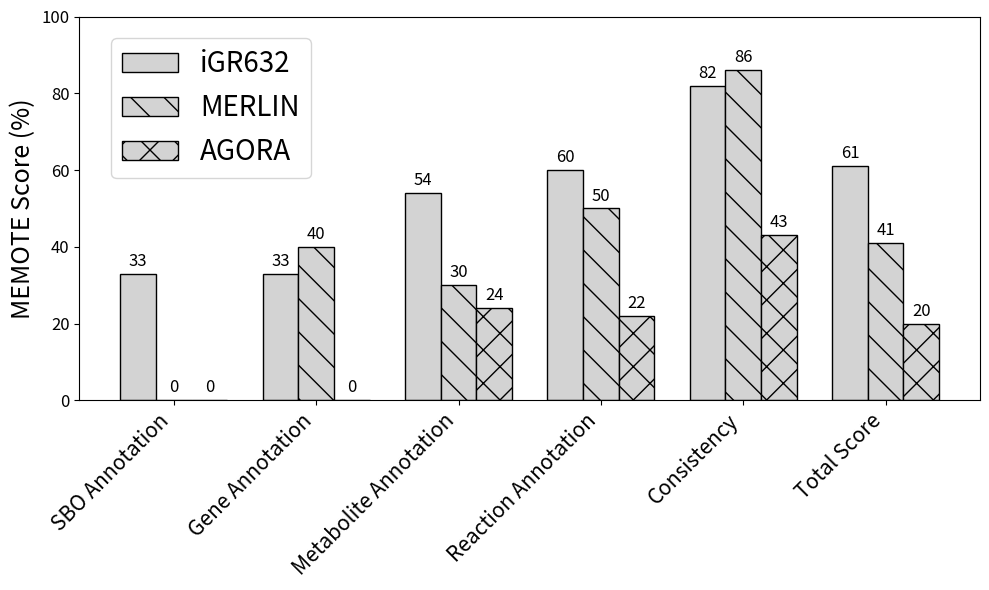

The matplotlib source for this figure:
################################## Figure Generation of Memote Barchart (Fig 1C) ##################################
#   Using data from the memote HTML in the supplemental materials, a bar chart is made from MEMOTE Diff function 
#   Data from HTML is copied into this script via a dict called "data" 

import matplotlib.pyplot as plt
import numpy as np

models=["iGR632", "MERLIN", "AGORA"]

data={'SBO Annotation' : [33,0,0],
'Gene Annotation' : [33,40,0],
'Metabolite Annotation' : [54,30,24],
'Reaction Annotation' : [60,50,22],
'Consistency' : [82,86,43],
'Total Score' : [61,41,20]}

scores = np.array(list(data.values()))  # shape: (num_categories, 3)
categories = list(data.keys())
x = np.arange(len(categories))
width = 0.25

hatches = ['', '\\', 'x']

fig, ax = plt.subplots(figsize=(10, 6))

for i, (model, hatch) in enumerate(zip(models, hatches)):
    bars = ax.bar(x + i*width, scores[:, i], width, color='lightgray', edgecolor='black', hatch=hatch, label=model)
    for bar in bars:
        height = bar.get_height()
        ax.text(bar.get_x() + bar.get_width()/2, height + 1, f'{int(height)}', ha='center', va='bottom', fontsize=12)

ax.set_xticks(x + width) 
ax.set_xticklabels(categories, rotation=45, ha='right', fontsize=15)
ax.tick_params(axis='y', labelsize=12)
ax.set_ylabel('MEMOTE Score (%)', fontsize=18)
ax.set_ylim(0, 100)

# Legend inside plot, aligned to left
ax.legend(fontsize=20, loc='upper left', bbox_to_anchor=(0.02, 0.98))

plt.tight_layout()
plt.savefig('memote_scores.png', dpi=1200, bbox_inches='tight') 
plt.show()